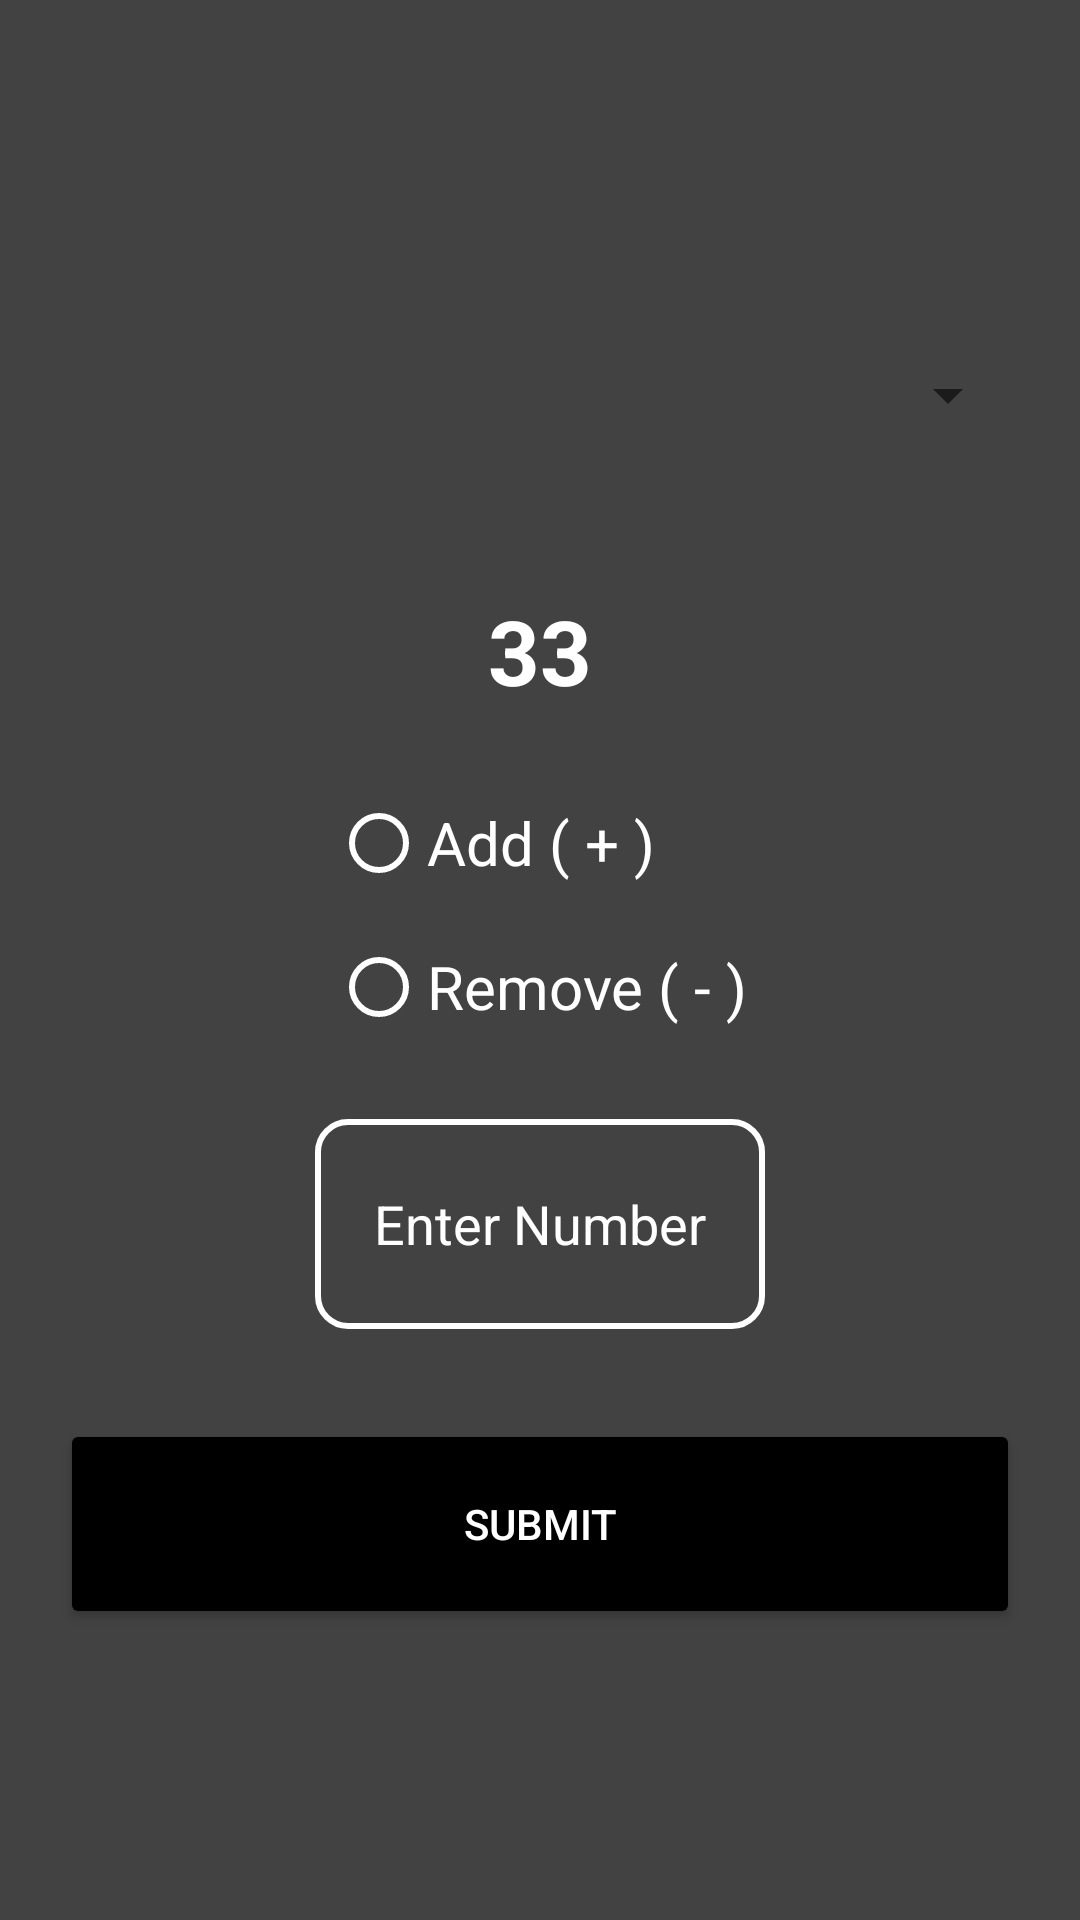

Here is an Android app screen rendered from its layout file. Give the layout XML and the strings, colors and styles it references.
<!-- AndroidManifest.xml: application theme Theme.ShivamSMS -->
<!-- res/layout/activity_edit_stocks.xml -->
<?xml version="1.0" encoding="utf-8"?>
<LinearLayout xmlns:android="http://schemas.android.com/apk/res/android"
    xmlns:tools="http://schemas.android.com/tools"
    android:layout_width="match_parent"
    android:layout_height="match_parent"
    android:background="@color/darkGrey"
    android:gravity="center"
    android:orientation="vertical"
    tools:context=".EditStocks">


    <Spinner
        android:id="@+id/spinner"
        android:layout_width="match_parent"
        android:layout_height="70dp"
        android:layout_margin="20dp" />

    <TextView
        android:id="@+id/quantity"
        android:layout_width="match_parent"
        android:layout_height="wrap_content"
        android:layout_margin="10dp"
        android:gravity="center"
        android:text="33"
        android:textColor="@color/white"
        android:textSize="30sp"
        android:textStyle="bold" />

    <RadioGroup
        android:id="@+id/rg"
        android:layout_width="wrap_content"
        android:layout_height="wrap_content"
        android:layout_margin="10dp">

        <androidx.appcompat.widget.AppCompatRadioButton
            android:id="@+id/addBtn"
            android:layout_width="wrap_content"
            android:layout_height="wrap_content"
            android:buttonTint="@color/white"
            android:text="Add ( + )"
            android:textColor="@color/white"
            android:textSize="20sp" />

        <androidx.appcompat.widget.AppCompatRadioButton
            android:id="@+id/removeBtn"
            android:layout_width="wrap_content"
            android:layout_height="wrap_content"
            android:buttonTint="@color/white"
            android:text="Remove ( - )"
            android:textColor="@color/white"
            android:textSize="20sp" />

    </RadioGroup>

    <EditText
        android:id="@+id/changes"
        android:layout_width="150dp"
        android:layout_height="70dp"
        android:layout_marginVertical="10dp"
        android:background="@drawable/etbg"
        android:hint="Enter Number"
        android:textColorHint="@color/white"
        android:inputType="number"
        android:gravity="center"
        android:textColor="@color/white" />

    <Button
        android:id="@+id/submitBtn"
        android:layout_width="match_parent"
        android:layout_height="70dp"
        android:layout_margin="20dp"
        android:backgroundTint="@color/black"
        android:text="Submit"
        android:textColor="@color/white" />

</LinearLayout>
<!-- resources referenced by this layout -->
<resources>
  <color name="black">#FF000000</color>
  <color name="darkGrey">#424242</color>
  <color name="white">#FFFFFFFF</color>
  <!-- drawable etbg (drawable) -->
  <?xml version="1.0" encoding="utf-8"?>
      <shape xmlns:android="http://schemas.android.com/apk/res/android"
          android:shape="rectangle">
          <solid android:color="#00000000" />
          <stroke android:width="2dp" android:color="#ffffff" />
          <corners android:radius="10dp"/>
      </shape>
  <style name="Theme.ShivamSMS" parent="Theme.MaterialComponents.DayNight.NoActionBar">
          
          <item name="colorPrimary">@color/purple_500</item>
          <item name="colorPrimaryVariant">@color/purple_700</item>
          <item name="colorOnPrimary">@color/white</item>
          
          <item name="colorSecondary">@color/teal_200</item>
          <item name="colorSecondaryVariant">@color/teal_700</item>
          <item name="colorOnSecondary">@color/black</item>
          
          <item name="android:statusBarColor" tools:targetApi="l">?attr/colorPrimaryVariant</item>
          
      </style>
  <color name="purple_500">#FF6200EE</color>
  <color name="purple_700">#FF3700B3</color>
  <color name="teal_200">#FF03DAC5</color>
  <color name="teal_700">#FF018786</color>
</resources>
